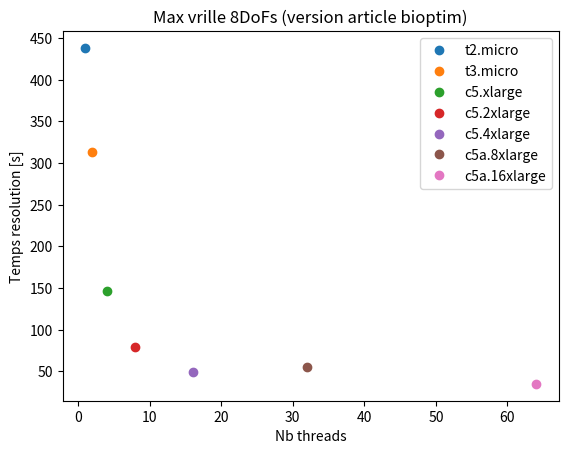

Write the Python code that produced this figure.
import numpy as np
import matplotlib.pyplot as plt


n_threads = np.array([1, 2, 4, 8, 16, 32, 64])
Times = np.array([438, 313, 146, 79, 49, 55, 35]) #s
Names = ['t2.micro', 't3.micro', 'c5.xlarge', 'c5.2xlarge', 'c5.4xlarge', 'c5a.8xlarge', 'c5a.16xlarge']

plt.figure()
plt.title('Max vrille 8DoFs (version article bioptim)')
for i in range(7):
	plt.plot(n_threads[i], Times[i], 'o', label=Names[i])
plt.xlabel('Nb threads')
plt.ylabel('Temps resolution [s]')
plt.legend()
plt.show()

